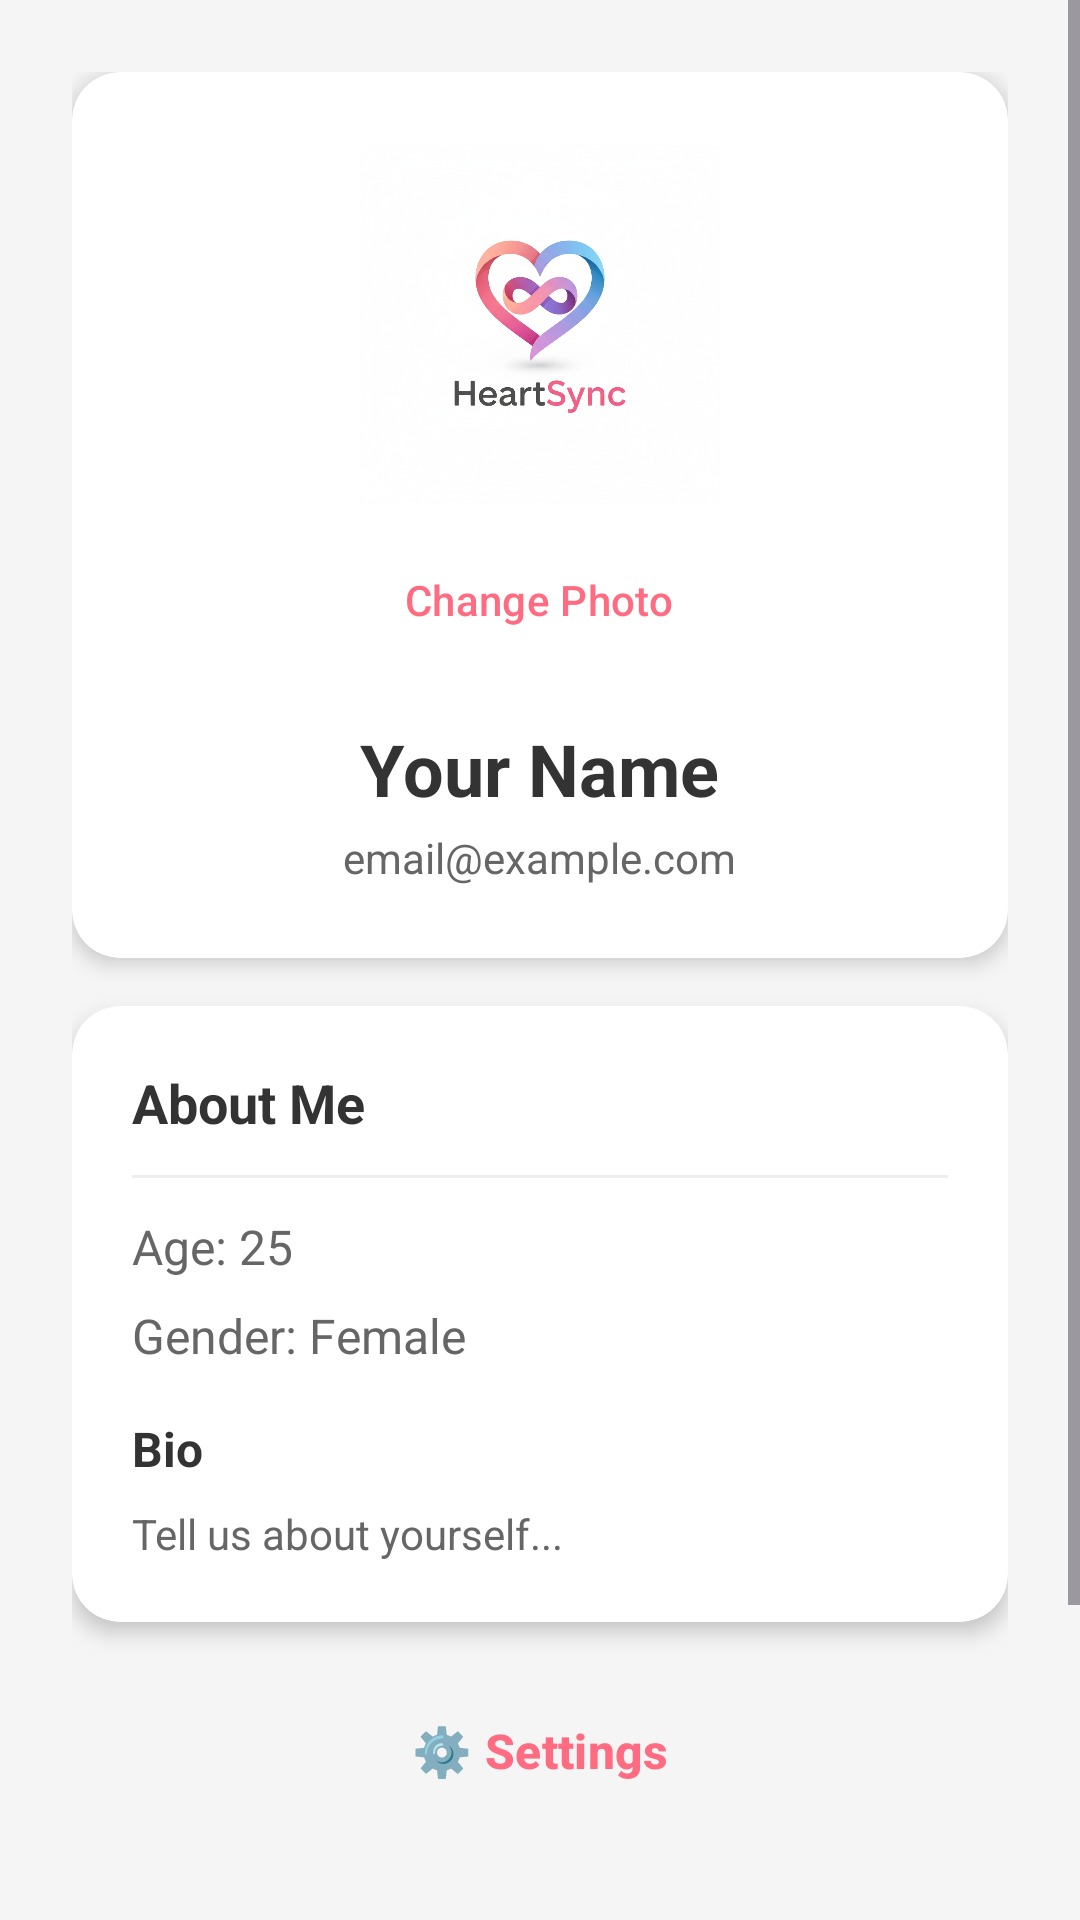

Layout XML and referenced resources for this Android screen:
<!-- AndroidManifest.xml: application theme Theme.Heartsyncstart -->
<!-- res/layout/fragment_profile.xml -->
<?xml version="1.0" encoding="utf-8"?>
<ScrollView xmlns:android="http://schemas.android.com/apk/res/android"
    xmlns:app="http://schemas.android.com/apk/res-auto"
    android:layout_width="match_parent"
    android:layout_height="match_parent"
    android:background="#F5F5F5">

    <LinearLayout
        android:layout_width="match_parent"
        android:layout_height="wrap_content"
        android:orientation="vertical"
        android:padding="24dp">

        
        <androidx.cardview.widget.CardView
            android:layout_width="match_parent"
            android:layout_height="wrap_content"
            android:layout_marginBottom="16dp"
            app:cardCornerRadius="16dp"
            app:cardElevation="4dp">

            <LinearLayout
                android:layout_width="match_parent"
                android:layout_height="wrap_content"
                android:gravity="center"
                android:orientation="vertical"
                android:padding="24dp">

                
                
                <ImageView
                    android:id="@+id/ivProfilePicture"
                    android:layout_width="120dp"
                    android:layout_height="120dp"
                    android:src="@drawable/heartsync_logo"
                    android:contentDescription="Profile Picture" />

                
                <Button
                    android:id="@+id/btnUploadPhoto"
                    style="@style/Widget.Material3.Button.TextButton"
                    android:layout_width="wrap_content"
                    android:layout_height="wrap_content"
                    android:layout_marginTop="8dp"
                    android:text="Change Photo"
                    android:textColor="#FF6B81"
                    android:textSize="14sp" />

                <TextView
                    android:id="@+id/tvName"
                    android:layout_width="wrap_content"
                    android:layout_height="wrap_content"
                    android:layout_marginTop="16dp"
                    android:text="Your Name"
                    android:textColor="#333333"
                    android:textSize="24sp"
                    android:textStyle="bold" />

                <TextView
                    android:id="@+id/tvEmail"
                    android:layout_width="wrap_content"
                    android:layout_height="wrap_content"
                    android:layout_marginTop="4dp"
                    android:text="email@example.com"
                    android:textColor="#666666"
                    android:textSize="14sp" />

            </LinearLayout>

        </androidx.cardview.widget.CardView>

        
        <androidx.cardview.widget.CardView
            android:layout_width="match_parent"
            android:layout_height="wrap_content"
            android:layout_marginBottom="16dp"
            app:cardCornerRadius="16dp"
            app:cardElevation="4dp">

            <LinearLayout
                android:layout_width="match_parent"
                android:layout_height="wrap_content"
                android:orientation="vertical"
                android:padding="20dp">

                <TextView
                    android:layout_width="wrap_content"
                    android:layout_height="wrap_content"
                    android:text="About Me"
                    android:textColor="#333333"
                    android:textSize="18sp"
                    android:textStyle="bold" />

                <View
                    android:layout_width="match_parent"
                    android:layout_height="1dp"
                    android:layout_marginVertical="12dp"
                    android:background="#EEEEEE" />

                <TextView
                    android:id="@+id/tvAge"
                    android:layout_width="wrap_content"
                    android:layout_height="wrap_content"
                    android:text="Age: 25"
                    android:textColor="#666666"
                    android:textSize="16sp" />

                <TextView
                    android:id="@+id/tvGender"
                    android:layout_width="wrap_content"
                    android:layout_height="wrap_content"
                    android:layout_marginTop="8dp"
                    android:text="Gender: Female"
                    android:textColor="#666666"
                    android:textSize="16sp" />

                <TextView
                    android:layout_width="wrap_content"
                    android:layout_height="wrap_content"
                    android:layout_marginTop="16dp"
                    android:text="Bio"
                    android:textColor="#333333"
                    android:textSize="16sp"
                    android:textStyle="bold" />

                <TextView
                    android:id="@+id/tvBio"
                    android:layout_width="wrap_content"
                    android:layout_height="wrap_content"
                    android:layout_marginTop="8dp"
                    android:text="Tell us about yourself..."
                    android:textColor="#666666"
                    android:textSize="14sp" />

            </LinearLayout>

        </androidx.cardview.widget.CardView>
        
        <Button
            android:id="@+id/btnSettings"
            style="@style/Widget.Material3.Button.OutlinedButton"
            android:layout_width="match_parent"
            android:layout_height="wrap_content"
            android:layout_marginBottom="12dp"
            android:paddingVertical="16dp"
            android:text="⚙️ Settings"
            android:textColor="#FF6B81"
            android:textSize="16sp"
            android:textStyle="bold"
            app:cornerRadius="28dp"
            app:strokeColor="#FF6B81"
            app:strokeWidth="2dp" />


        
        <Button
            android:id="@+id/btnEditProfile"
            style="@style/Widget.Material3.Button.ElevatedButton"
            android:layout_width="match_parent"
            android:layout_height="wrap_content"
            android:layout_marginBottom="12dp"
            android:paddingVertical="16dp"
            android:text="Edit Profile"
            android:textSize="16sp"
            android:textStyle="bold"
            app:backgroundTint="#FF6B81"
            app:cornerRadius="28dp" />

        
        <Button
            android:id="@+id/btnLogout"
            style="@style/Widget.Material3.Button.OutlinedButton"
            android:layout_width="match_parent"
            android:layout_height="wrap_content"
            android:paddingVertical="16dp"
            android:text="Logout"
            android:textColor="#FF6B81"
            android:textSize="16sp"
            android:textStyle="bold"
            app:cornerRadius="28dp"
            app:strokeColor="#FF6B81"
            app:strokeWidth="2dp" />

    </LinearLayout>

</ScrollView>
<!-- resources referenced by this layout -->
<resources>
  <!-- drawable heartsync_logo: png bitmap (drawable, 692763 bytes) -->
  <style name="Theme.Heartsyncstart" parent="Base.Theme.Heartsyncstart" />
  <style name="Base.Theme.Heartsyncstart" parent="Theme.Material3.DayNight.NoActionBar">
          
          
      </style>
</resources>
